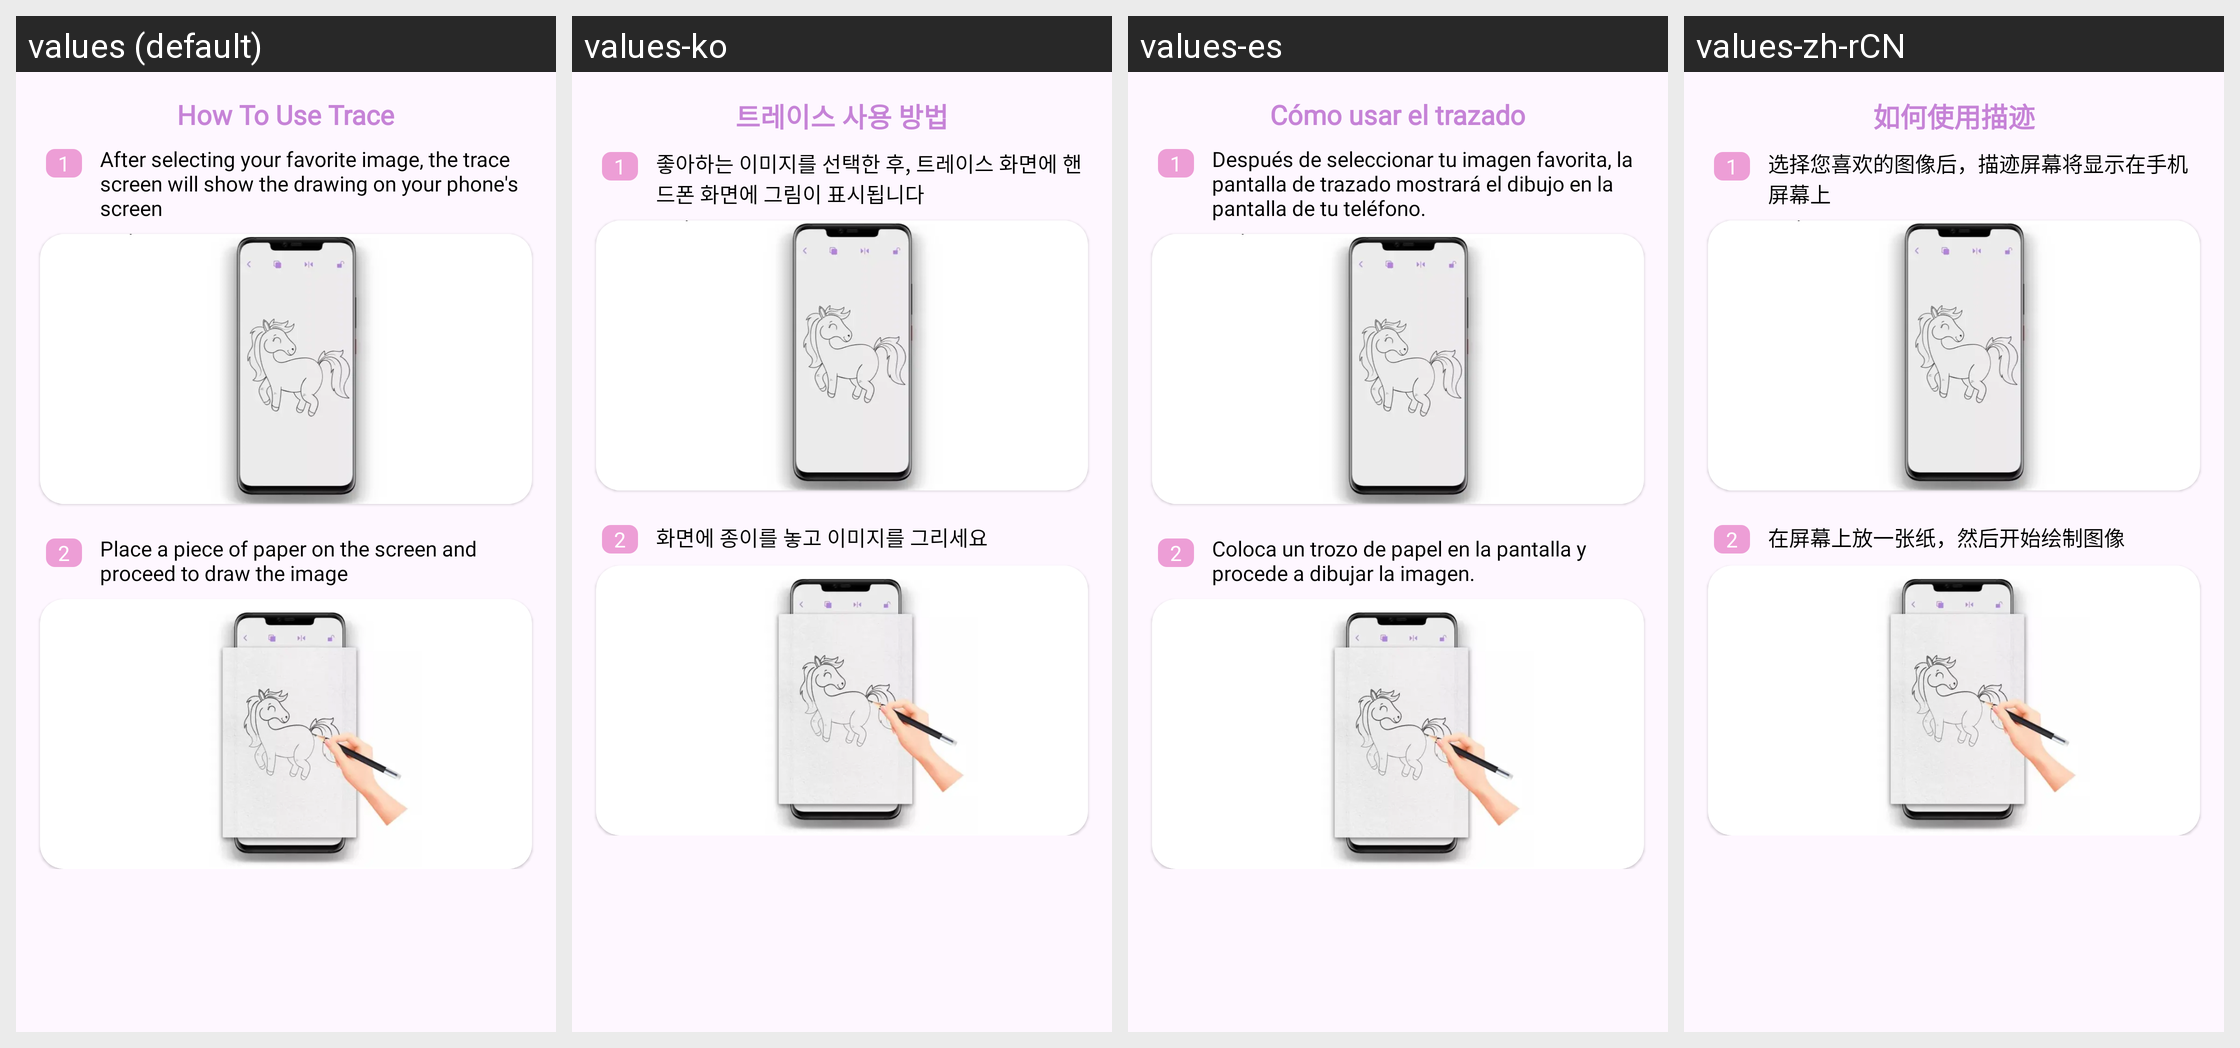

The same Android screen rendered under several of its app's locales, left to right. List the strings drawn on it with the default value and each locale's translation.
Android screen res/layout/include_trace_helper.xml rendered under 4 locales, left to right: values (default), values-ko, values-es, values-zh-rCN. Device: Nexus 5 (rendered at 1080×1920; each locale shown at half size, 540×960, under a caption strip naming it); theme AppTheme.
Other locales in the repository, not shown: values-de, values-fr, values-ja.
Strings drawn on this screen, with the default value and each locale's value (text and hints the layout hard-codes, and strings that could not be matched under every locale, appear in the picture but are not listed):

how_to_use_trace
  values: How To Use Trace
  values-ko: 트레이스 사용 방법
  values-es: Cómo usar el trazado
  values-zh-rCN: 如何使用描迹

_1
  values: 1
  values-ko: 1
  values-es: 1
  values-zh-rCN: 1

how_to_trace_1
  values: After selecting your favorite image, the trace screen will show the drawing on your phone's screen
  values-ko: 좋아하는 이미지를 선택한 후, 트레이스 화면에 핸드폰 화면에 그림이 표시됩니다
  values-es: Después de seleccionar tu imagen favorita, la pantalla de trazado mostrará el dibujo en la pantalla de tu teléfono.
  values-zh-rCN: 选择您喜欢的图像后，描迹屏幕将显示在手机屏幕上

_2
  values: 2
  values-ko: 2
  values-es: 2
  values-zh-rCN: 2

how_to_trace_2
  values: Place a piece of paper on the screen and proceed to draw the image
  values-ko: 화면에 종이를 놓고 이미지를 그리세요
  values-es: Coloca un trozo de papel en la pantalla y procede a dibujar la imagen.
  values-zh-rCN: 在屏幕上放一张纸，然后开始绘制图像
